Image classification data set "split" (Akshat-Aggarwal-200/Plant-Disease-Detection on GitHub). Class labels (4): apple apple scab, apple black rot, apple cedar apple rust, apple healthy.

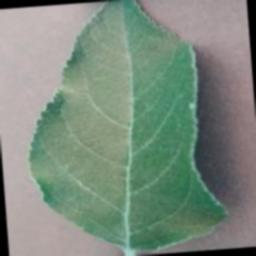
Label: apple healthy

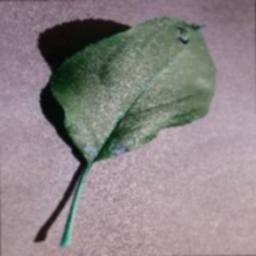
Label: apple black rot

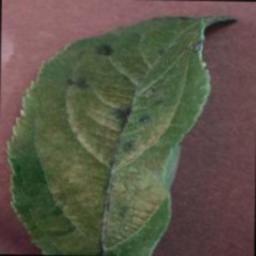
Label: apple apple scab

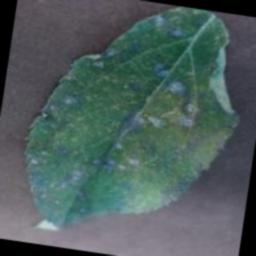
Label: apple cedar apple rust

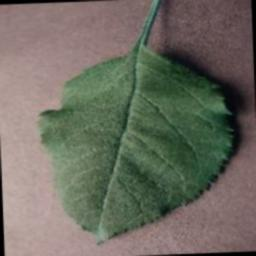
Label: apple healthy

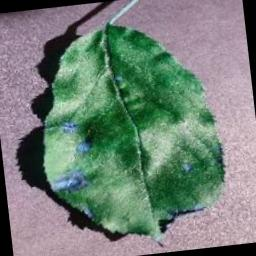
Label: apple black rot
